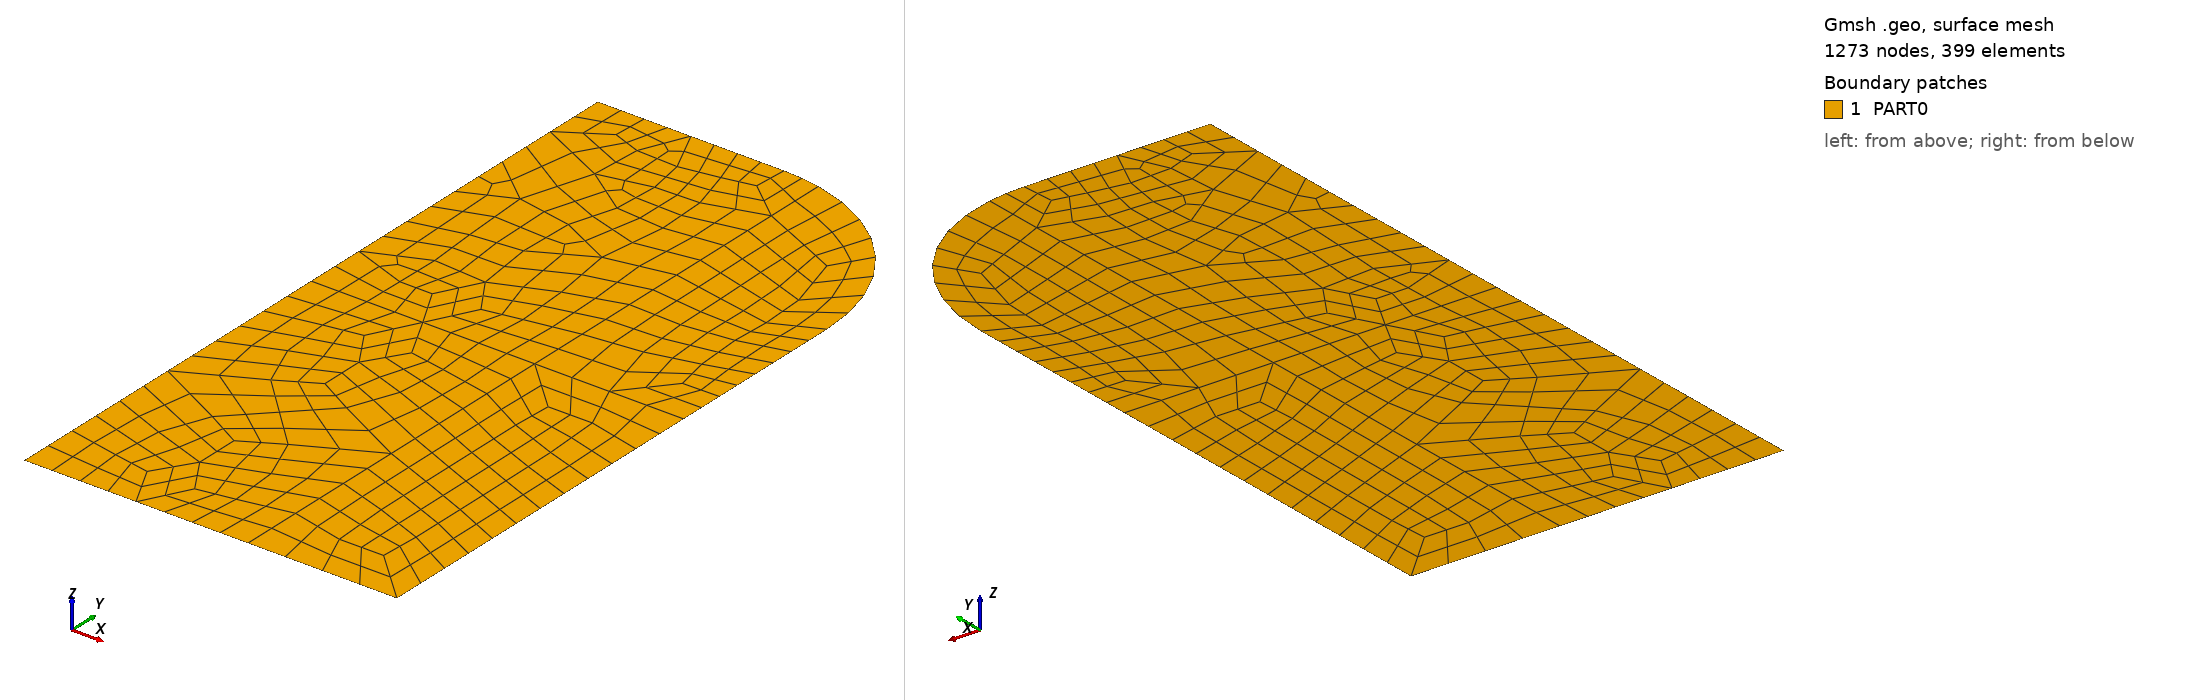

Gmsh geometry script, surface-meshed: 1273 nodes, 399 surface elements. Boundary patches (legend numbers): 1 PART0. Left view from above one corner, right view from below the opposite corner. Legend entries are the model's physical surfaces. The drawing asked Gmsh for element sizes between 1% and 20% of the model's largest extent; the script's own settings can give other sizes.

=== rounded-square-ccw.geo (drawn) ===
Point(0) = {1.000000, 10.000000, 0.000000};
Point(1) = {1.000000, 11.000000, 0.000000};
Point(2) = {1.000000, 12.000000, 0.000000};
Point(4) = {2.000000, 10.000000, 0.000000};
Point(5) = {1.600000, 10.000000, 0.000000};
Point(6) = {2.000000, 11.500000, 0.000000};
Point(7) = {1.500000, 11.500000, 0.000000};
Point(8) = {1.500000, 12.000000, 0.000000};
Point(9) = {1.600000, 11.989898, 0.000000};
Point(10) = {1.600000, 11.000000, 0.000000};
Point(11) = {2.000000, 11.000000, 0.000000};
Line(12) = {1,0};
Line(13) = {2,1};
Line(14) = {8,2};
Line(15) = {4,11};
Line(16) = {5,4};
Line(17) = {0,5};
Circle(18) = {6, 7, 9};
Circle(19) = {9, 7, 8};
Line(20) = {5,10};
Line(21) = {10,9};
Line(22) = {10,1};
Line(23) = {11,6};
Line(24) = {11,10};
Line Loop(25) = {17,20,22,12};
Plane Surface(26) = {25};
Physical Surface('A0') = {26};
Line Loop(27) = {16,15,24,-20};
Plane Surface(28) = {27};
Physical Surface('A1') = {28};
Line Loop(29) = {21,19,14,13,-22};
Plane Surface(30) = {29};
Physical Surface('A2') = {30};
Line Loop(31) = {23,18,-21,-24};
Plane Surface(32) = {31};
Physical Surface('A3') = {32};
Physical Surface('PART0') = {26,28,30,32};
Physical Line('L0') = {12};
Physical Line('L1') = {13};
Physical Line('L2') = {14};
Physical Line('L3') = {15};
Physical Line('L4') = {16};
Physical Line('L5') = {17};
Physical Line('L6') = {18};
Physical Line('L7') = {19};
Physical Line('L8') = {20};
Physical Line('L9') = {21};
Physical Line('L10') = {22};
Physical Line('L11') = {23};
Physical Line('L12') = {24};
Physical Point('P0') = {0};
Physical Point('P1') = {1};
Physical Point('P2') = {2};
Physical Point('P4') = {4};
Physical Point('P5') = {5};
Physical Point('P6') = {6};
Physical Point('P7') = {7};
Physical Point('P8') = {8};
Physical Point('P9') = {9};
Physical Point('P10') = {10};
Physical Point('P11') = {11};
Mesh.RecombinationAlgorithm = 1; //blossom
Mesh.RecombineAll = 1; //turns on quads
Mesh.SubdivisionAlgorithm = 1; // quadrangles only
Mesh.CharacteristicLengthExtendFromBoundary = 1;
Mesh.CharacteristicLengthMin = 0;
Mesh.CharacteristicLengthMax = 1e+022;
Mesh.CharacteristicLengthFromPoints = 1;
Mesh.Algorithm = 8; //delquad = delauny for quads
Mesh.ElementOrder = 2; //linear or second set here
Mesh.SecondOrderIncomplete=1; //no face node w/ 2nd order
Mesh.SaveGroupsOfNodes = 1; // save node groups
